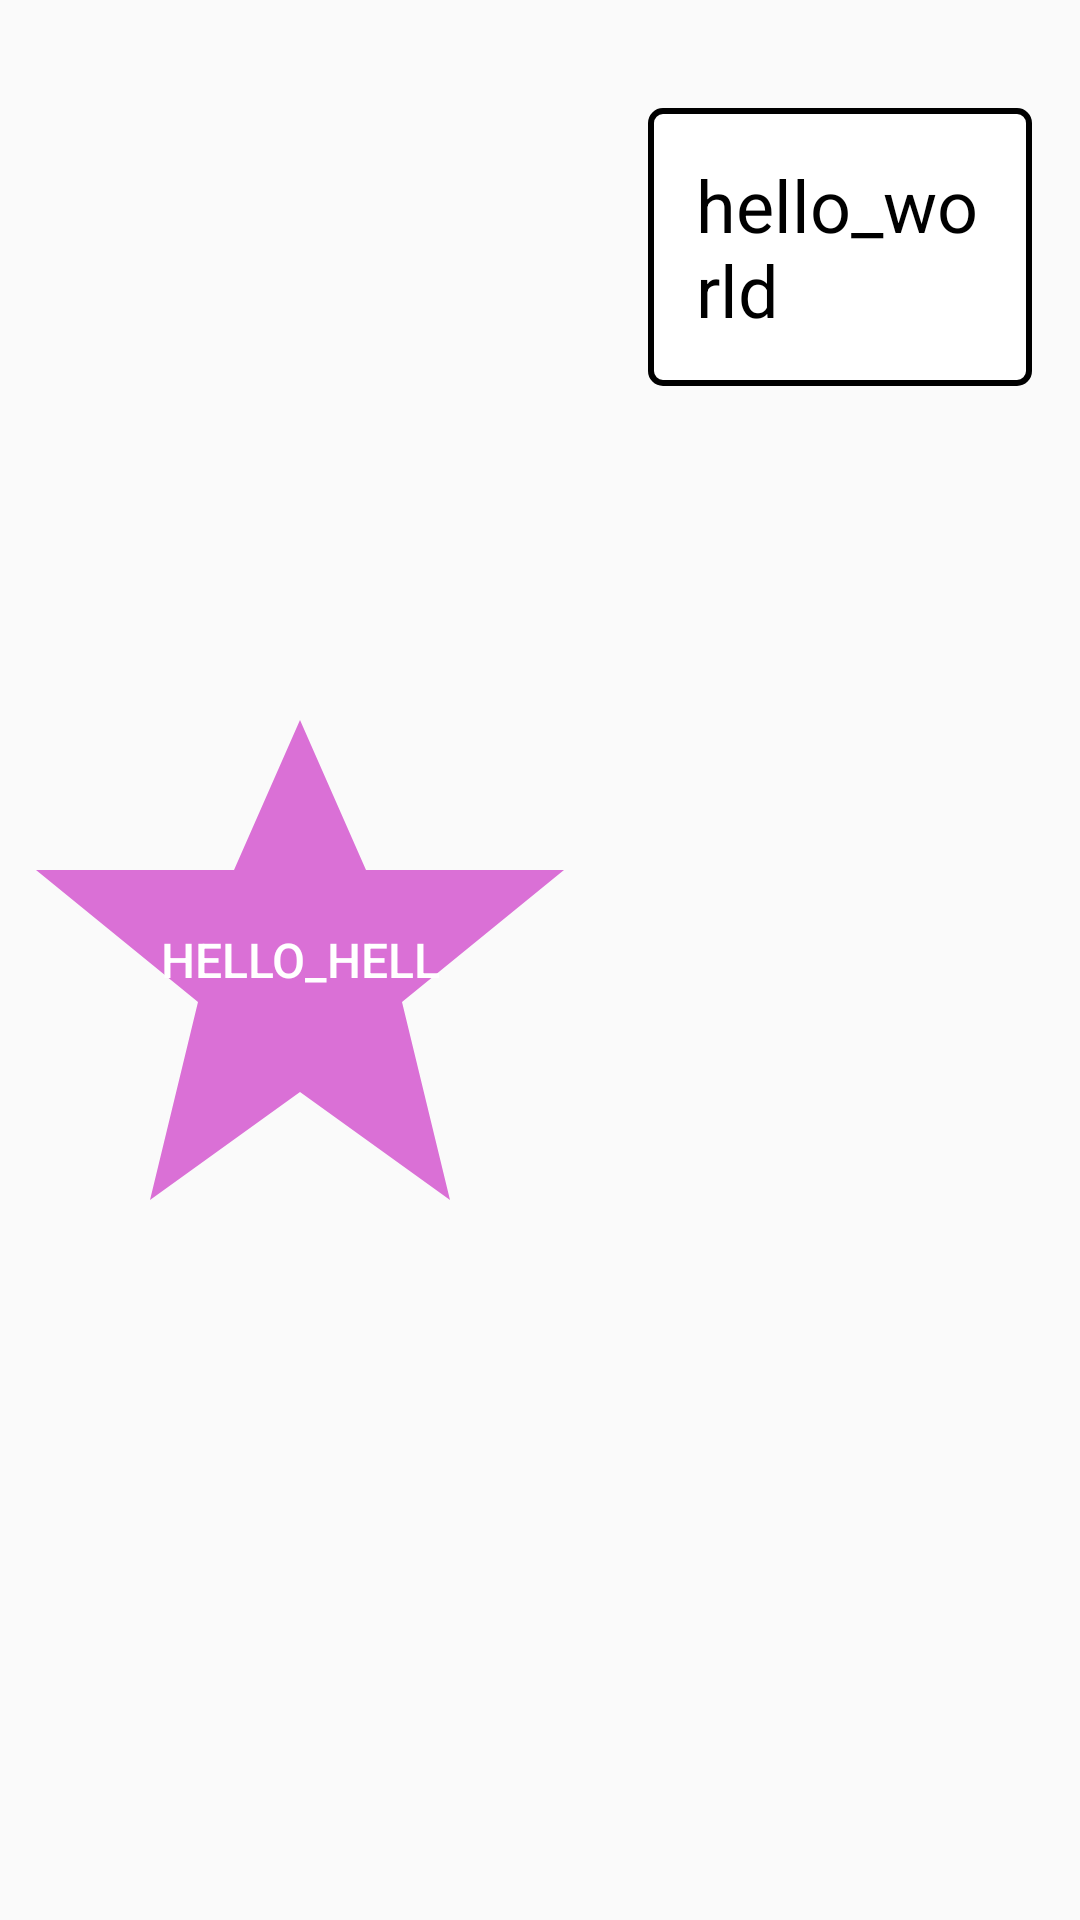

Produce the Android XML layout that renders to this screen, including the resource entries it uses.
<!-- AndroidManifest.xml: application theme Theme.AppCompat.DayNight.NoActionBar -->
<!-- res/layout/mainactivity.xml -->
<?xml version="1.0" encoding="utf-8"?>
<LinearLayout xmlns:android="http://schemas.android.com/apk/res/android"
    xmlns:app="http://schemas.android.com/apk/res-auto"
    xmlns:tools="http://schemas.android.com/tools"
    android:id="@+id/main"
    android:layout_width="match_parent"
    android:background="@drawable/channels4_profile"
    android:layout_height="match_parent"
    tools:context="com.meu_pacote.myapplicationhellokitty.MainActivity">


<Button
        android:id="@+id/button"
        android:layout_width="wrap_content"
        android:layout_height="wrap_content"
        android:layout_gravity="center"
        android:background="@drawable/button_star_selector"
        android:text="hello_hell"
        android:textColor="@android:color/white"
        android:textSize="16sp"
        tools:ignore="HardcodedText" />
    <LinearLayout
        android:layout_width="match_parent"
        android:layout_height="match_parent"
        android:orientation="vertical"
        android:gravity="top|center_horizontal"
        android:padding="16dp">

        <TextView
            android:id="@+id/textView"
            android:layout_width="wrap_content"
            android:layout_height="wrap_content"
            android:layout_gravity="top|center_horizontal"
            android:layout_marginTop="20dp"
            android:background="@drawable/border"
            android:padding="16dp"
            android:text="hello_world"
            android:textColor="@android:color/black"
            android:textSize="24sp"
            tools:ignore="HardcodedText" />
    </LinearLayout>


</LinearLayout>
<!-- resources referenced by this layout -->
<resources>
  <!-- drawable border (drawable) -->
  <?xml version="1.0" encoding="utf-8"?>
  <shape xmlns:android="http://schemas.android.com/apk/res/android">
      <solid android:color="@android:color/white"/>
      <stroke
          android:color="@android:color/black"
          android:width="2dp"/>
      <corners android:radius="4dp"/>
  </shape>
  <!-- drawable button_star_selector (drawable) -->
  <?xml version="1.0" encoding="utf-8"?>
  <selector xmlns:android="http://schemas.android.com/apk/res/android">
  
      <item android:state_pressed="true" android:drawable="@drawable/star_shape_pressed" />
  
      <item android:drawable="@drawable/star_shape_normal" />
  </selector>
  <!-- drawable star_shape_pressed (drawable) -->
  <?xml version="1.0" encoding="utf-8"?>
  <vector xmlns:android="http://schemas.android.com/apk/res/android"
      android:width="200dp"
      android:height="200dp"
      android:viewportWidth="100"
      android:viewportHeight="100">
      <path
          android:fillColor="@color/hot_pink"
      android:pathData="M50,10 L61,35 H94 L67,57 L75,90 L50,72 L25,90 L33,57 L6,35 H39 Z"/>
  </vector>
  <!-- drawable star_shape_normal (drawable) -->
  <?xml version="1.0" encoding="utf-8"?>
  <vector xmlns:android="http://schemas.android.com/apk/res/android"
      android:width="200dp"
      android:height="200dp"
      android:viewportWidth="100"
      android:viewportHeight="100">
      <path
          android:fillColor="@color/orchid"
          android:pathData="M50,10 L61,35 H94 L67,57 L75,90 L50,72 L25,90 L33,57 L6,35 H39 Z" />
  </vector>
  <color name="hot_pink">#FF69B4</color>
  <color name="orchid">#DA70D6</color>
</resources>
